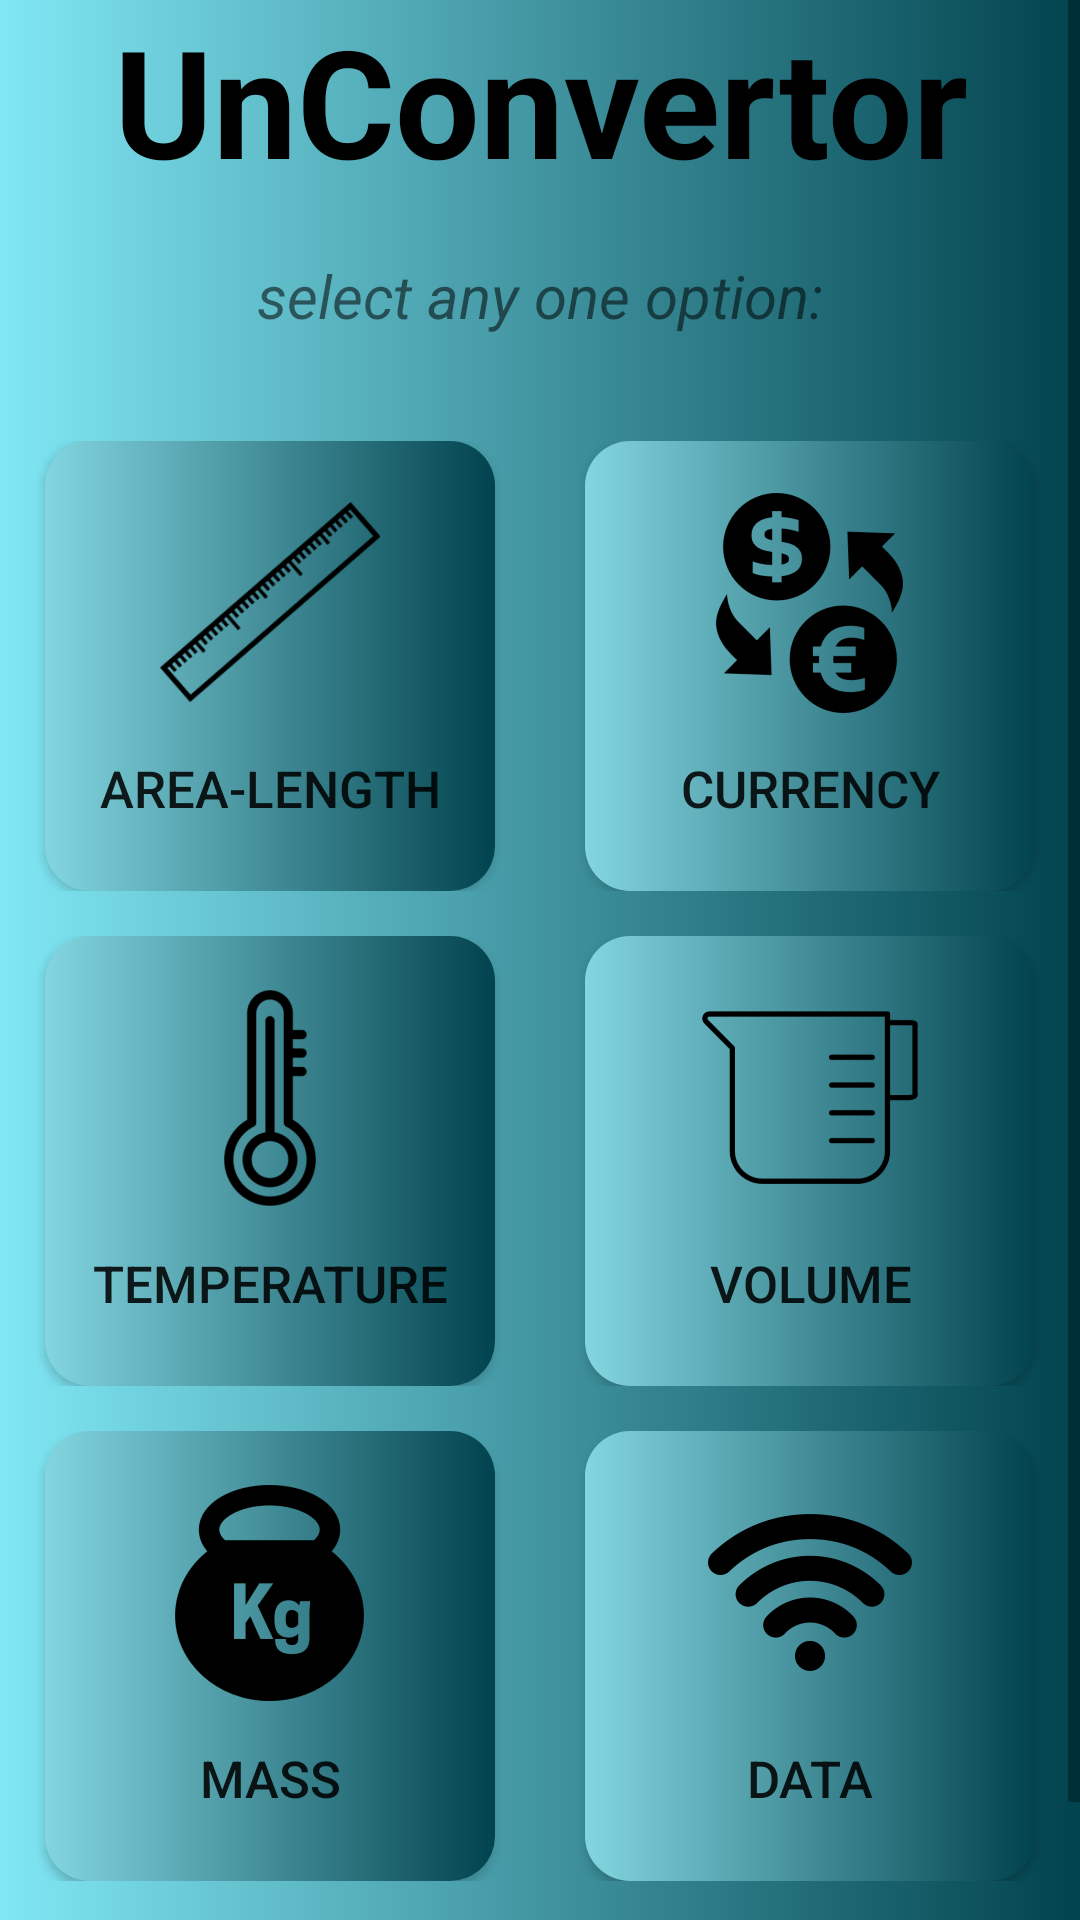

Layout XML and referenced resources for this Android screen:
<!-- AndroidManifest.xml: application theme Theme.Un_convertor -->
<!-- res/layout/activity_main.xml -->
<?xml version="1.0" encoding="utf-8"?>
<androidx.appcompat.widget.LinearLayoutCompat xmlns:android="http://schemas.android.com/apk/res/android"
    xmlns:app="http://schemas.android.com/apk/res-auto"
    xmlns:tools="http://schemas.android.com/tools"
    android:layout_width="match_parent"
    android:layout_height="match_parent"
    tools:context=".MainActivity"
    android:background="@drawable/background_bg"
    android:orientation="vertical">

    <ScrollView
        android:layout_width="fill_parent"
        android:layout_height="fill_parent">

        <LinearLayout
            android:layout_width="match_parent"
            android:layout_height="wrap_content"
            android:layout_gravity="center|top"
            android:gravity="center"
            android:orientation="vertical"
            >

            <TextView
                android:layout_width="wrap_content"
                android:layout_height="60dp"
                android:layout_gravity="center"
                android:gravity="center"
                android:text="UnConvertor"
                android:textColor="@color/black"
                android:textSize="50dp"
                android:textStyle="bold" />

            <TextView
                android:layout_marginTop="25dp"
                android:layout_width="wrap_content"
                android:layout_height="wrap_content"
                android:layout_gravity="center"
                android:gravity="center"
                android:text="select any one option:"
                android:textSize="20dp"
                android:textStyle="italic" />

            <TableLayout
                android:layout_width="match_parent"
                android:layout_height="match_parent"
                android:id="@+id/tblout"
                android:gravity="center"
                android:layout_marginTop="35dp"
                android:layout_marginBottom="55dp"
                >

                <TableRow
                    android:layout_marginTop="0dp"
                    android:layout_width="wrap_content"
                    android:layout_height="wrap_content"
                    android:layout_gravity="center"
                    android:gravity="center">
                    <Button
                        android:id="@+id/b1"
                        android:layout_width="150dp"
                        android:layout_height="150dp"
                        android:background="@drawable/btn_bg"
                        android:layout_marginRight="15dp"
                        android:text="Area-Length"
                        android:gravity="bottom|center"
                        android:paddingBottom="23dp"
                        android:textSize="17dp"
                        android:drawableTop="@mipmap/icc1_len_foreground"
                        />

                    <Button
                        android:id="@+id/b2"
                        android:layout_width="150dp"
                        android:layout_height="150dp"
                        android:background="@drawable/btn_bg"
                        android:layout_toRightOf="@+id/b1"
                        android:layout_marginLeft="15dp"
                        android:text="currency"
                        android:gravity="center|bottom"
                        android:paddingBottom="23dp"
                        android:textSize="17dp"
                        android:drawableTop="@mipmap/icc2_cur_foreground"
                        />

                </TableRow>

                <TableRow
                    android:layout_marginTop="15dp"
                    android:layout_width="wrap_content"
                    android:layout_height="wrap_content"
                    android:layout_gravity="center"
                    android:gravity="center">
                    <Button
                        android:id="@+id/b3"
                        android:layout_width="150dp"
                        android:layout_height="150dp"
                        android:background="@drawable/btn_bg"
                        android:layout_marginRight="15dp"
                        android:text="Temperature"
                        android:gravity="center|bottom"
                        android:paddingBottom="23dp"
                        android:textSize="17dp"
                        android:drawableTop="@mipmap/icc4_tem_foreground"

                        />

                    <Button
                        android:id="@+id/b4"
                        android:layout_width="150dp"
                        android:layout_height="150dp"
                        android:background="@drawable/btn_bg"
                        android:layout_toRightOf="@+id/b1"
                        android:layout_marginLeft="15dp"
                        android:text="Volume"
                        android:gravity="center|bottom"
                        android:paddingBottom="23dp"
                        android:textSize="17dp"
                        android:drawableTop="@mipmap/icc3_vol_foreground"

                        />
                </TableRow>

                <TableRow
                    android:layout_marginTop="15dp"
                    android:layout_width="wrap_content"
                    android:layout_height="wrap_content"
                    android:layout_gravity="center"
                    android:gravity="center">
                    <Button
                        android:id="@+id/b5"
                        android:layout_width="150dp"
                        android:layout_height="150dp"
                        android:background="@drawable/btn_bg"
                        android:layout_marginRight="15dp"
                        android:text="Mass"
                        android:gravity="center|bottom"
                        android:paddingBottom="23dp"
                        android:textSize="17dp"
                        android:drawableTop="@mipmap/icc9_msss_foreground"
                        />

                    <Button
                        android:id="@+id/b6"
                        android:layout_width="150dp"
                        android:layout_height="150dp"
                        android:background="@drawable/btn_bg"
                        android:layout_toRightOf="@+id/b1"
                        android:layout_marginLeft="15dp"
                        android:text="Data"
                        android:gravity="center|bottom"
                        android:paddingBottom="23dp"
                        android:textSize="17dp"
                        android:drawableTop="@mipmap/icc8_data_foreground"

                        />
                </TableRow>


            </TableLayout>



        </LinearLayout>

    </ScrollView>



</androidx.appcompat.widget.LinearLayoutCompat>
<!-- resources referenced by this layout -->
<resources>
  <color name="black">#FF000000</color>
  <!-- drawable background_bg (drawable) -->
  <?xml version="1.0" encoding="utf-8"?>
  <shape xmlns:android="http://schemas.android.com/apk/res/android">
  
      <gradient android:startColor="#81E7F4" android:endColor="#01434E"/>
  
  </shape>
  <!-- drawable btn_bg (drawable) -->
  <?xml version="1.0" encoding="utf-8"?>
  <shape xmlns:android="http://schemas.android.com/apk/res/android">
  
  
      <gradient android:startColor="#83D6E1" android:endColor="#01434E"/>
      <corners android:radius="15dp"/>
  </shape>
  <!-- mipmap icc1_len_foreground: png bitmap (mipmap-hdpi, 3867 bytes) -->
  <!-- mipmap icc2_cur_foreground: png bitmap (mipmap-hdpi, 3833 bytes) -->
  <!-- mipmap icc3_vol_foreground: png bitmap (mipmap-hdpi, 1470 bytes) -->
  <!-- mipmap icc4_tem_foreground: png bitmap (mipmap-hdpi, 2454 bytes) -->
  <!-- mipmap icc8_data_foreground: png bitmap (mipmap-hdpi, 2252 bytes) -->
  <!-- mipmap icc9_msss_foreground: png bitmap (mipmap-hdpi, 2792 bytes) -->
  <style name="Theme.Un_convertor" parent="Theme.AppCompat.DayNight.DarkActionBar">
          
          <item name="colorPrimary">@color/purple_500</item>
          <item name="colorPrimaryVariant">@color/purple_700</item>
          <item name="colorOnPrimary">@color/white</item>
          
          <item name="colorSecondary">@color/teal_200</item>
          <item name="colorSecondaryVariant">@color/teal_700</item>
          <item name="colorOnSecondary">@color/black</item>
          
          <item name="android:statusBarColor">?attr/colorPrimaryVariant</item>
          
      </style>
  <color name="purple_500">#2D4449</color>
  <color name="purple_700">#003E5A</color>
  <color name="white">#FFFFFFFF</color>
  <color name="teal_200">#FF03DAC5</color>
  <color name="teal_700">#FF018786</color>
</resources>
